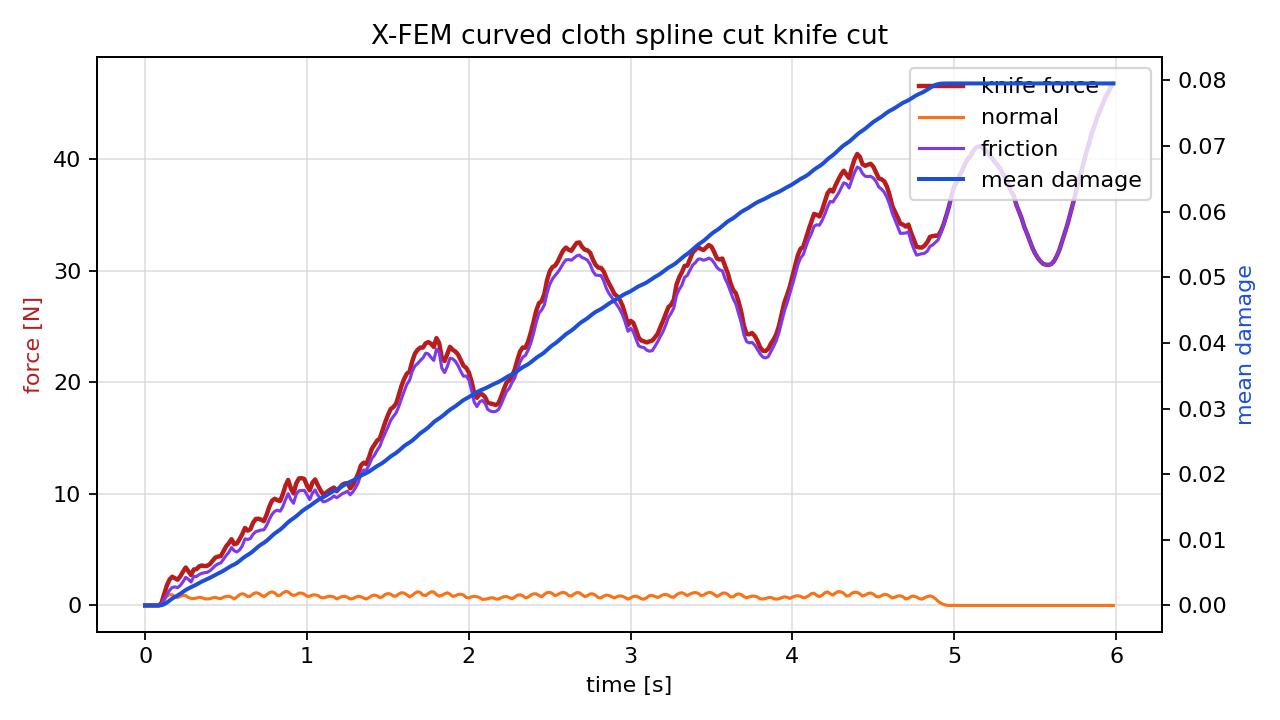

The table this chart was drawn from, first rows:
time_s, force_n, normal_force_n, friction_force_n, active_particles, mean_damage
0.00000000, 0.00000000, 0.00000000, 0.00000000, 0, 0.00000000
0.01667, 0.00000000, 0.00000000, 0.00000000, 0, 0.00000000
0.03333, 0.00000000, 0.00000000, 0.00000000, 0, 0.00000000
0.05, 0.00000000, 0.00000000, 0.00000000, 0, 0.00000000
0.06667, 0.00000000, 0.00000000, 0.00000000, 0, 0.00000000
0.08333, 0.00000000, 0.00000000, 0.00000000, 0, 0.00000000
0.1, 0.2105, 0.1002, 0.1104, 0, 0.00003197
0.1167, 0.9901, 0.4642, 0.5259, 1, 0.0001801
0.1333, 1.78, 0.8028, 0.9774, 1, 0.0004363
0.15, 2.317, 0.9724, 1.345, 2, 0.0007465
0.1667, 2.573, 0.9563, 1.617, 3, 0.001052
0.1833, 2.441, 0.7784, 1.662, 3, 0.0013
0.2, 2.308, 0.7098, 1.598, 3, 0.001526
0.2167, 2.604, 0.8073, 1.797, 4, 0.001784
0.2333, 3.024, 0.9051, 2.119, 4, 0.002072
0.25, 3.403, 0.8818, 2.521, 5, 0.002354
0.2667, 3.067, 0.7227, 2.344, 5, 0.002584
0.2833, 2.728, 0.628, 2.1, 6, 0.002784
0.3, 3.223, 0.6134, 2.61, 6, 0.00298
0.3167, 3.251, 0.6597, 2.591, 6, 0.00319
0.3333, 3.5, 0.7318, 2.769, 7, 0.003423
0.35, 3.582, 0.6973, 2.884, 7, 0.003645
0.3667, 3.522, 0.5941, 2.928, 7, 0.003835
0.3833, 3.559, 0.5852, 2.974, 8, 0.004021
0.4, 3.708, 0.5979, 3.11, 8, 0.004211
0.4167, 4.016, 0.686, 3.33, 8, 0.00443
0.4333, 4.292, 0.7262, 3.566, 9, 0.004661
0.45, 4.379, 0.6456, 3.734, 9, 0.004867
0.4667, 4.421, 0.613, 3.808, 9, 0.005062
0.4833, 4.862, 0.7347, 4.127, 10, 0.005297
0.5, 5.292, 0.8109, 4.481, 10, 0.005555
0.5167, 5.588, 0.8291, 4.759, 11, 0.005819
0.5333, 5.935, 0.7407, 5.194, 12, 0.006055
0.55, 5.484, 0.5883, 4.896, 11, 0.006243
0.5667, 5.563, 0.7599, 4.803, 12, 0.006485
0.5833, 5.956, 0.973, 4.983, 12, 0.006795
0.6, 6.404, 1.051, 5.353, 13, 0.00713
0.6167, 6.95, 0.9745, 5.975, 13, 0.007441
0.6333, 6.707, 0.7956, 5.911, 13, 0.007695
0.65, 6.835, 0.8303, 6.004, 13, 0.00796
0.6667, 7.422, 1.039, 6.383, 13, 0.008291
0.6833, 7.755, 1.144, 6.612, 14, 0.008656
0.7, 7.775, 1.084, 6.691, 14, 0.009002
0.7167, 7.69, 0.9257, 6.764, 14, 0.009298
0.7333, 7.557, 0.7796, 6.777, 14, 0.009546
0.75, 8.132, 0.9643, 7.167, 14, 0.009854
0.7667, 8.841, 1.139, 7.702, 15, 0.01022
0.7833, 9.378, 1.219, 8.159, 16, 0.01061
0.8, 9.566, 1.126, 8.44, 16, 0.01097
0.8167, 9.44, 0.901, 8.539, 16, 0.01125
0.8333, 9.355, 0.9092, 8.446, 16, 0.01154
0.85, 9.962, 1.112, 8.85, 17, 0.0119
0.8667, 10.73, 1.252, 9.481, 18, 0.0123
0.8833, 11.25, 1.227, 10.03, 19, 0.01269
0.9, 10.49, 1.004, 9.482, 19, 0.01301
0.9167, 10.04, 0.8875, 9.157, 19, 0.01329
0.9333, 10.94, 0.9672, 9.977, 19, 0.0136
0.95, 11.38, 1.109, 10.28, 20, 0.01396
0.9667, 11.41, 1.105, 10.31, 20, 0.01431
0.9833, 11.33, 1.013, 10.32, 21, 0.01463
... 300 more rows
